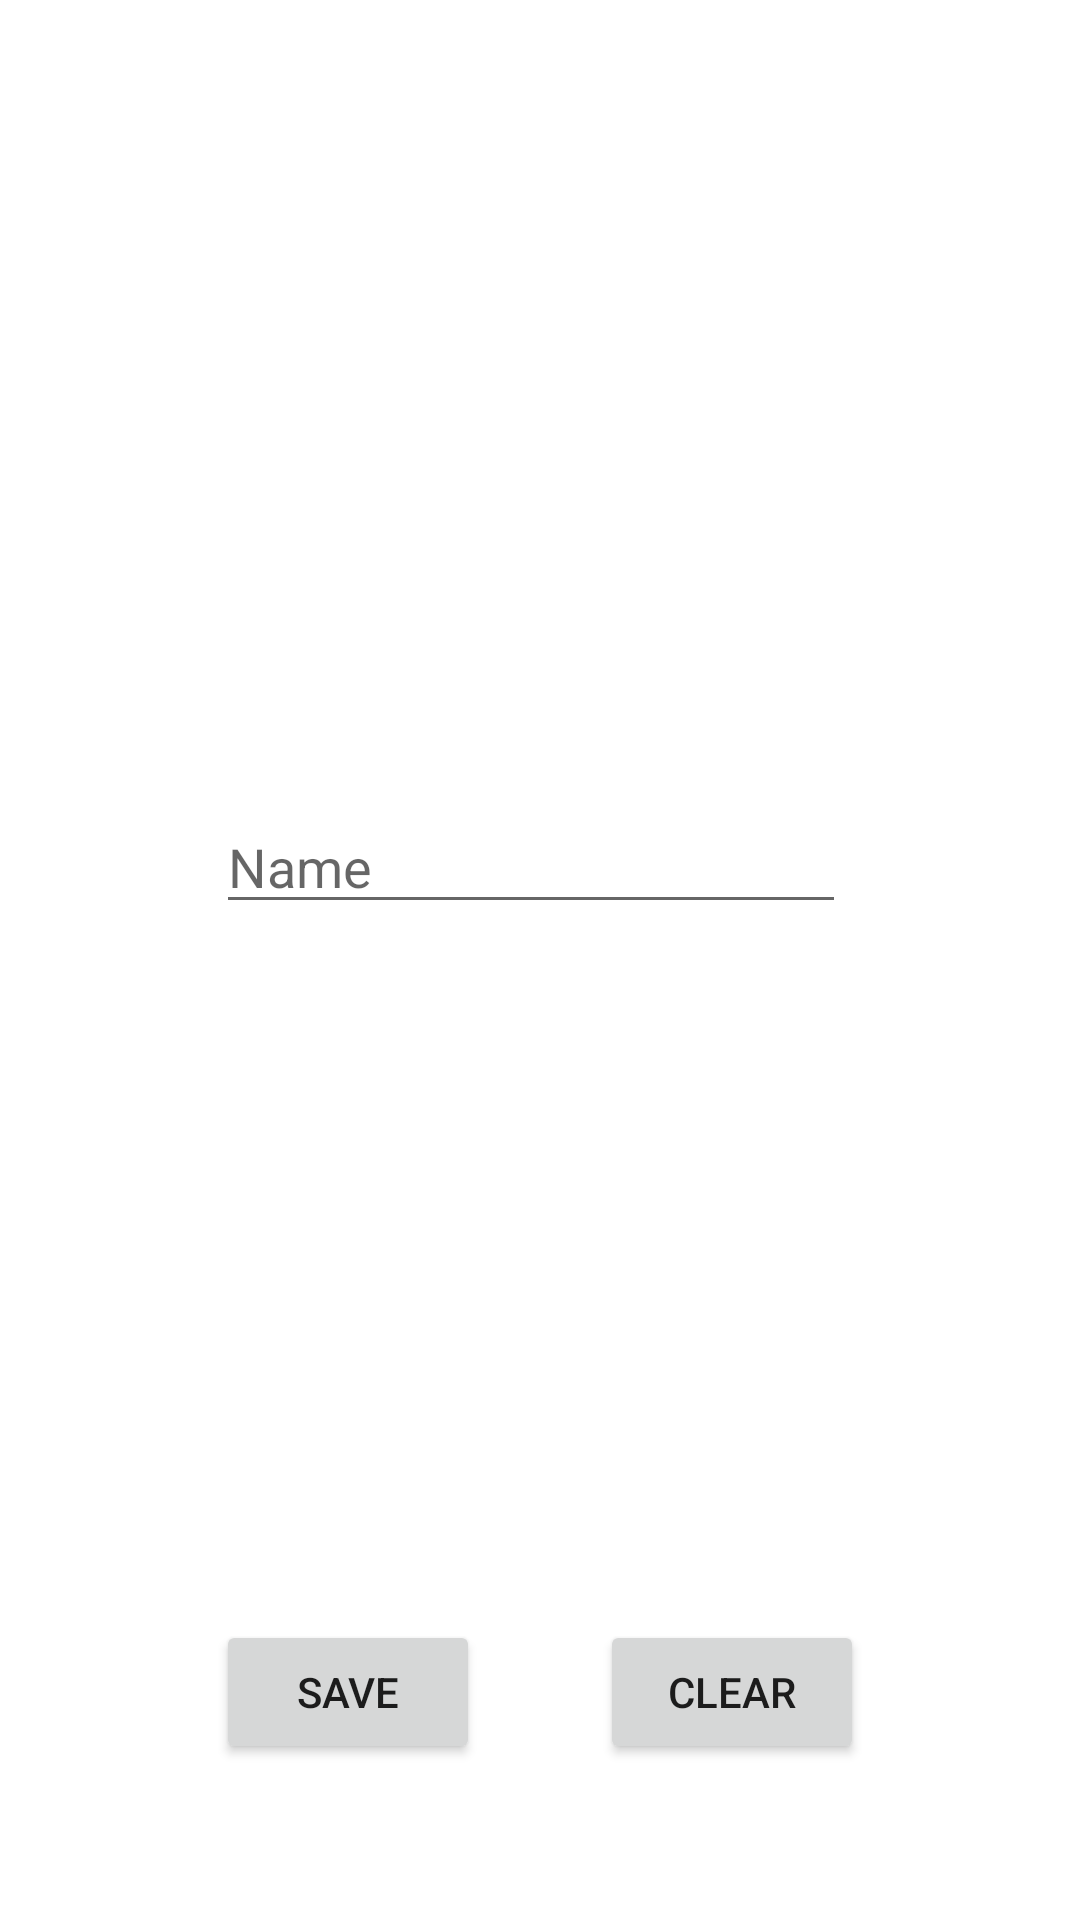

This screen was rendered from an Android layout file. Write that file and the resources it references.
<!-- AndroidManifest.xml: application theme Theme.Everapp -->
<!-- res/layout/activity_user.xml -->
<?xml version="1.0" encoding="utf-8"?>
<androidx.constraintlayout.widget.ConstraintLayout
    xmlns:android="http://schemas.android.com/apk/res/android"
    xmlns:app="http://schemas.android.com/apk/res-auto"
    xmlns:tools="http://schemas.android.com/tools"
    android:layout_width="match_parent"
    android:layout_height="match_parent">

    <TextView
        android:id="@+id/textView6"
        android:layout_width="wrap_content"
        android:layout_height="wrap_content"
        android:layout_marginStart="175dp"
        android:layout_marginLeft="175dp"
        android:layout_marginTop="130dp"
        android:layout_marginEnd="178dp"
        android:layout_marginRight="178dp"
        android:layout_marginBottom="582dp"
        android:text="WHAT'S YOUR NAME?"
        android:textSize="30sp"
        android:textStyle="bold"
        app:layout_constraintBottom_toBottomOf="parent"
        app:layout_constraintEnd_toEndOf="parent"
        app:layout_constraintHorizontal_bias="0.493"
        app:layout_constraintStart_toStartOf="parent"
        app:layout_constraintTop_toTopOf="parent"
        app:layout_constraintVertical_bias="0.214" />

    <EditText
        android:id="@+id/editTextTextPersonName3"
        android:layout_width="wrap_content"
        android:layout_height="wrap_content"
        android:layout_marginStart="72dp"
        android:layout_marginLeft="72dp"
        android:layout_marginBottom="332dp"
        android:ems="10"
        android:hint="Name"
        android:inputType="textPersonName"
        app:layout_constraintBottom_toBottomOf="parent"
        app:layout_constraintStart_toStartOf="parent" />

    <Button
        android:id="@+id/button"
        android:layout_width="wrap_content"
        android:layout_height="wrap_content"
        android:layout_marginStart="72dp"
        android:layout_marginLeft="72dp"
        android:layout_marginBottom="52dp"
        android:onClick="Save"
        android:text="SAVE"
        app:layout_constraintBottom_toBottomOf="parent"
        app:layout_constraintStart_toStartOf="parent" />

    <Button
        android:id="@+id/button2"
        android:layout_width="wrap_content"
        android:layout_height="wrap_content"
        android:layout_marginEnd="72dp"
        android:layout_marginRight="72dp"
        android:layout_marginBottom="52dp"
        android:onClick="Clear"
        android:text="CLEAR"
        app:layout_constraintBottom_toBottomOf="parent"
        app:layout_constraintEnd_toEndOf="parent" />

</androidx.constraintlayout.widget.ConstraintLayout>
<!-- resources referenced by this layout -->
<resources>
  <style name="Theme.Everapp" parent="Theme.MaterialComponents.DayNight.DarkActionBar">
          
          <item name="colorPrimary">#FF0008</item>
          <item name="colorPrimaryVariant">@color/black</item>
          <item name="colorOnPrimary">@color/white</item>
          
          <item name="colorSecondary">@color/teal_200</item>
          <item name="colorSecondaryVariant">@color/teal_700</item>
          <item name="colorOnSecondary">@color/black</item>
          
          <item name="android:statusBarColor" tools:targetApi="l">?attr/colorPrimaryVariant</item>
          
      </style>
  <!-- not gathered from this repository: default colours our renderer supplied (Android Studio template values) -->
  <color name="teal_200">#FF03DAC5</color>
  <color name="teal_700">#FF018786</color>
  <color name="black">#FF000000</color>
  <color name="white">#FFFFFFFF</color>
</resources>
